Run: headless pygame with SDL's dummy video driver; simulated clock (each Clock.tick advances the game by its frame time, no real sleeping); random seed 0; keys injected as events and as key.get_pressed() state; mouse plan: one left click at the window centre at the start of phase 2, then a move to the lower-right quarter at the start of phase 3.
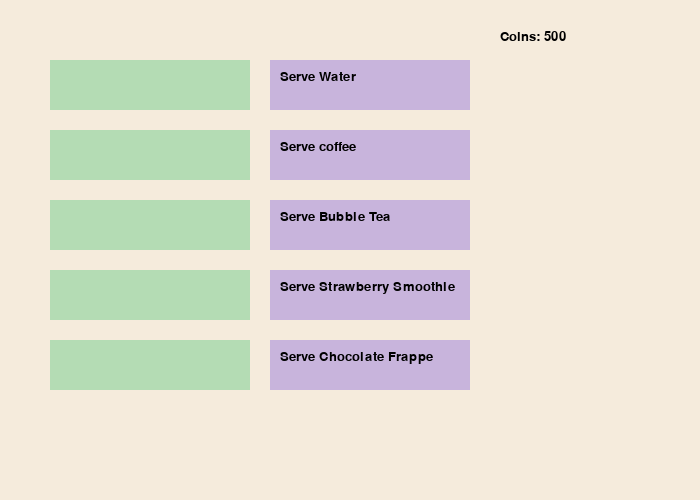
Frame 1 of 4 · flips 1–60 · no input
Frame 2 of 4 · flips 61–180 · clicked the window centre · tapped SPACE, RETURN · held RIGHT (→), D · screen unchanged from frame 1, image omitted
Frame 3 of 4 · flips 181–300 · moved the mouse to the lower-right quarter · held DOWN (↓), S · screen unchanged from frame 2, image omitted
Frame 4 of 4 · flips 301–420 · held LEFT (←), A, UP (↑), W · screen unchanged from frame 3, image omitted

The pygame program that drew these frames:

import pygame

# ---setup---
pygame.init()
screen = pygame.display.set_mode((700, 500))
pygame.display.set_caption("Drink system")
font = pygame.font.Font(None, 19)

# ---Drink Class ---
class Drink:
    def __init__(self, name, unlock_cost, coin_yield, pos_y):
        self.name = name
        self.unlock_cost = unlock_cost
        self.coin_yield = coin_yield
        self.unlocked = False
        self.pos_y = pos_y

    def unlock(self, coins):
        if coins >= self.unlock_cost and not self.unlocked:
            self.unlocked = True
            coins -= self.unlock_cost
            return coins, f"{self.name} unlocked!"
        elif self.unlocked:
            return coins, f"{self.name} already unlocked!"
        else:
            return coins, "Not enough coins!"
        
    def serve(self, coins):
        if self.unlocked:
            coins += self.coin_yield
            return coins, f"Served {self.name}! +{self.coin_yield} coins"
        else:
            return coins, f"{self.name} is locked."
        
# --- drink list ---
drinks = [
    Drink("Water", 0, 1, 60),
    Drink("coffee", 100, 3, 130),
    Drink("Bubble Tea", 200, 7, 200,),
    Drink("Strawberry Smoothie", 800, 15, 270),
    Drink("Chocolate Frappe", 2000, 30, 340)
]

coins = 500
message = ""

#---game loop---
running = True
while running:
    screen.fill((245, 235,220))

    for event in pygame.event.get():
        if event.type == pygame.QUIT:
            running = False
        elif event.type == pygame.MOUSEBUTTONDOWN:
            x, y = event.pos
            for drink in drinks:
                if 50 < x < 250 and drink.pos_y < y < drink.pos_y + 50:
                    coins, message = drink.unlock(coins)
                if 270 < x < 470 and drink.pos_y < y < drink.pos_y + 50:
                    coins, message = drink.serve(coins)

    #---display coins---
    coin_text = font.render(f"Coins: {coins}", True, (0, 0, 0))
    screen.blit(coin_text, (500, 30))

    #---draw buttons---
    for drink in drinks:
        pygame.draw.rect(screen, (180, 220, 180), (50, drink.pos_y, 200, 50))
        screen.blit(font.render(f"Unlock {drink.name}", True, (0, 0, 0)), (280, drink.pos_y + 10))

        pygame.draw.rect(screen, (200, 180, 220), (270, drink.pos_y, 200, 50))
        screen.blit(font.render(f"Serve {drink.name}", True, (0, 0, 0)), (280, drink.pos_y + 10))

    #---display message---
    msg_text = font.render(message, True, (0, 0, 0))
    screen.blit(msg_text, (50, 420))

    pygame.display.flip()

pygame.quit()


        
